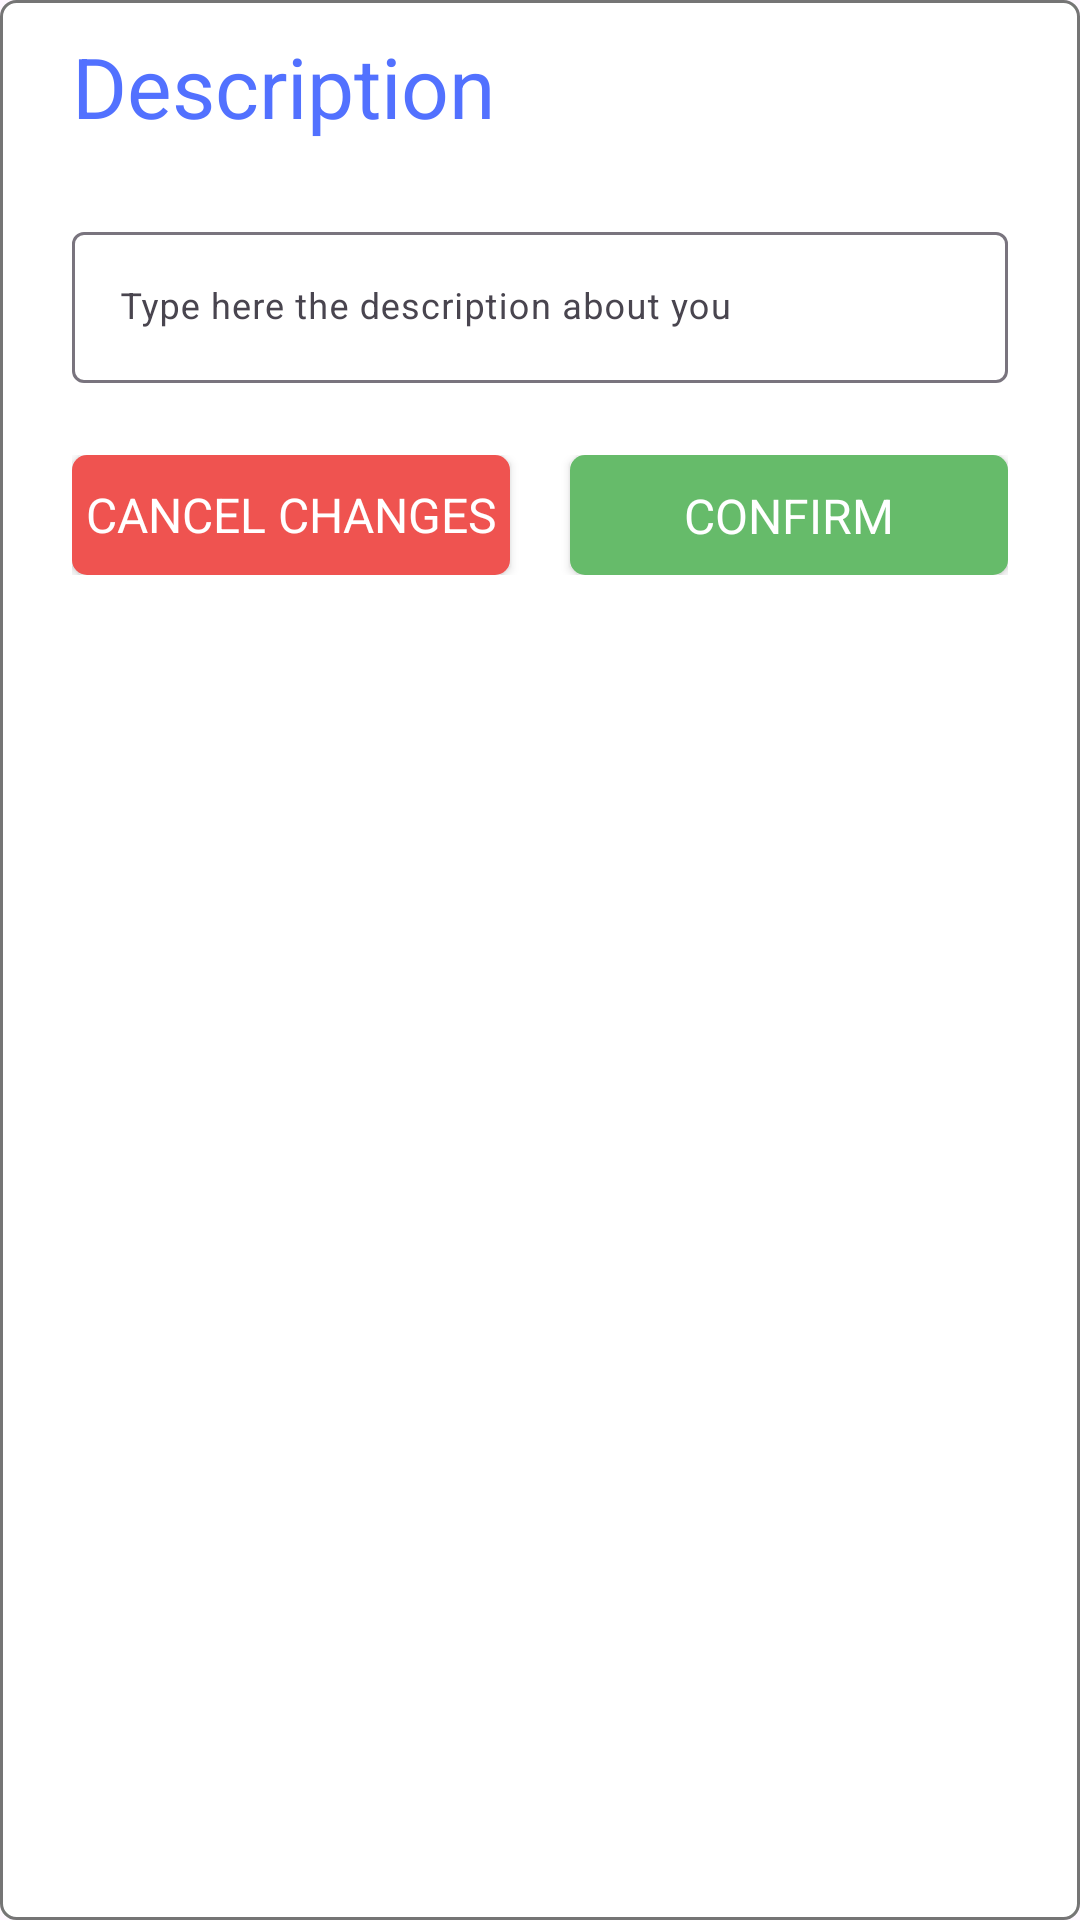

Write the Android layout XML for this screen, with the resource values it uses.
<!-- AndroidManifest.xml: application theme Theme.Ensinativa -->
<!-- res/layout/fragment_profile_edit_description.xml -->
<?xml version="1.0" encoding="utf-8"?>
<LinearLayout
    xmlns:android="http://schemas.android.com/apk/res/android"
    android:background="@drawable/material_button_5dp_border_background"
    xmlns:app="http://schemas.android.com/apk/res-auto"
    android:orientation="vertical"
    android:layout_width="match_parent"
    android:layout_height="wrap_content">
    <androidx.constraintlayout.widget.ConstraintLayout
        android:layout_width="match_parent"
        android:layout_height="60dp">
        <TextView
            android:id="@+id/descriptionTitle"
            android:textColor="@color/blue5"
            android:gravity="center"
            android:textAlignment="center"
            app:layout_constraintTop_toTopOf="parent"
            app:layout_constraintStart_toStartOf="parent"
            android:textSize="28sp"
            android:layout_marginTop="10dp"
            android:layout_marginStart="24dp"
            android:layout_width="wrap_content"
            android:layout_height="wrap_content"
            android:text="@string/description">
        </TextView>
        <Button
            android:id="@+id/quitButton"
            app:backgroundTint="@color/transaparent"
            app:backgroundTintMode="src_in"
            android:background="@color/transaparent"
            android:foreground="@drawable/ic_quit_foreground"
            app:layout_constraintTop_toTopOf="parent"
            app:layout_constraintEnd_toEndOf="parent"
            android:layout_marginTop="10dp"
            android:layout_marginEnd="12dp"
            android:layout_width="40dp"
            android:layout_height="40dp">
        </Button>
    </androidx.constraintlayout.widget.ConstraintLayout>

    <com.google.android.material.textfield.TextInputLayout
        android:layout_width="match_parent"
        android:layout_height="wrap_content"
        android:maxHeight="200dp"
        android:layout_marginStart="24dp"
        android:layout_marginTop="12dp"
        android:layout_marginEnd="24dp"
        android:orientation="vertical"
        app:boxBackgroundColor="@color/white">

        <com.google.android.material.textfield.TextInputEditText
            android:id="@+id/descriptionTextInputEditText"
            android:layout_width="match_parent"
            android:layout_height="match_parent"
            android:hint="Type here the description about you"
            android:inputType="none"
            android:textColor="@color/gray7"
            android:textSize="12sp" />
    </com.google.android.material.textfield.TextInputLayout>
    <TextView
        android:layout_marginTop="4dp"
        android:id="@+id/descriptionErrorMessage"
        android:padding="0dp"
        android:layout_gravity="center"
        android:textColor="@color/red4"
        android:layout_width="match_parent"
        android:layout_height="wrap_content"
        android:text="@string/tag_error_message"
        android:gravity="center"
        android:textSize="12sp"
        android:visibility="gone"
        app:layout_constraintTop_toTopOf="parent"
        app:layout_constraintStart_toStartOf="parent"
        app:layout_constraintEnd_toEndOf="parent">
    </TextView>
    <LinearLayout
        android:layout_gravity="center"
        android:layout_marginEnd="24dp"
        android:layout_marginStart="24dp"
        android:layout_width="match_parent"
        android:layout_height="40dp"
        android:orientation="horizontal"
        android:layout_marginBottom="20dp"
        android:layout_marginTop="24dp">
        <Button
            android:layout_weight="1"
            android:id="@+id/cancelDescription"
            android:layout_gravity="center"
            android:orientation="horizontal"
            android:layout_width="match_parent"
            android:layout_height="match_parent"
            android:background="@drawable/material_button_5dp_border_red_background"
            app:backgroundTint="@color/transaparent"
            app:backgroundTintMode="src_atop"
            android:text="Cancel changes"
            android:textColor="@color/white"
            android:lines="1"
            android:textSize="16sp"
            android:padding="2dp"
            app:layout_constraintBottom_toBottomOf="parent"
            app:layout_constraintStart_toStartOf="parent"
            app:layout_constraintEnd_toEndOf="parent"
            android:layout_marginEnd="10dp">
        </Button>
        <Button
            android:layout_weight="1"
            android:layout_marginStart="10dp"
            android:id="@+id/confirmDescription"
            android:layout_gravity="center"
            android:orientation="horizontal"
            android:layout_width="match_parent"
            android:layout_height="match_parent"
            android:background="@drawable/material_button_5dp_border_green_background"
            app:backgroundTint="@color/transaparent"
            app:backgroundTintMode="src_atop"
            android:text="Confirm changes"
            android:textColor="@color/white"
            android:lines="1"
            android:textSize="16sp"
            android:padding="2dp"
            app:layout_constraintBottom_toBottomOf="parent"
            app:layout_constraintStart_toStartOf="parent"
            app:layout_constraintEnd_toEndOf="parent">
        </Button>
    </LinearLayout>


</LinearLayout>
<!-- resources referenced by this layout -->
<resources>
  <color name="blue5">#5271FF</color>
  <color name="gray7">#424242</color>
  <color name="red4">#EF5350</color>
  <color name="transaparent">#00FFFFFF</color>
  <color name="white">#FFFFFFFF</color>
  <!-- drawable ic_quit_foreground (drawable) -->
  <vector xmlns:android="http://schemas.android.com/apk/res/android"
      android:width="108dp"
      android:height="108dp"
      android:viewportWidth="24"
      android:viewportHeight="24"
      android:tint="#000000">
    <group android:scaleX="0.58"
        android:scaleY="0.58"
        android:translateX="5.04"
        android:translateY="5.04">
      <path
          android:fillColor="@android:color/white"
          android:pathData="M18.3,5.71c-0.39,-0.39 -1.02,-0.39 -1.41,0L12,10.59 7.11,5.7c-0.39,-0.39 -1.02,-0.39 -1.41,0 -0.39,0.39 -0.39,1.02 0,1.41L10.59,12 5.7,16.89c-0.39,0.39 -0.39,1.02 0,1.41 0.39,0.39 1.02,0.39 1.41,0L12,13.41l4.89,4.89c0.39,0.39 1.02,0.39 1.41,0 0.39,-0.39 0.39,-1.02 0,-1.41L13.41,12l4.89,-4.89c0.38,-0.38 0.38,-1.02 0,-1.4z"/>
    </group>
  </vector>
  <!-- drawable material_button_5dp_border_background (drawable) -->
  <?xml version="1.0" encoding="utf-8"?>
  <selector xmlns:android="http://schemas.android.com/apk/res/android">
      <item>
          <shape android:shape="rectangle" >
              <solid android:color="@color/white"/>
              <stroke android:color="@color/gray5" android:width="1dp"/>
              <corners android:radius="5dp"/>
          </shape>
      </item>
  </selector>
  <!-- drawable material_button_5dp_border_green_background (drawable) -->
  <?xml version="1.0" encoding="utf-8"?>
  <selector xmlns:android="http://schemas.android.com/apk/res/android">
      <item>
          <shape android:shape="rectangle">
              <solid android:color="@color/green3"/>
              <corners android:radius="5dp"/>
          </shape>
      </item>
  </selector>
  <!-- drawable material_button_5dp_border_red_background (drawable) -->
  <?xml version="1.0" encoding="utf-8"?>
  <selector xmlns:android="http://schemas.android.com/apk/res/android">
      <item>
          <shape android:shape="rectangle">
              <solid android:color="@color/red4"/>
              <corners android:radius="5dp"/>
          </shape>
      </item>
  </selector>
  <string name="description">Description</string>
  <string name="tag_error_message">Tag error message</string>
  <style name="Theme.Ensinativa" parent="Base.Theme.Ensinativa" />
  <color name="gray5">#757575</color>
  <color name="green3">#66BB6A</color>
  <style name="Base.Theme.Ensinativa" parent="Theme.Material3.DayNight.NoActionBar">
          <item name="colorPrimary">@color/blue5</item>
          <item name="colorSecondary">@color/white</item>
          <item name="colorTertiary">@color/green1</item>
          <item name="statusBarBackground">@color/blue5</item>
          <item name="fontFamily">@font/poppins</item>
          <item name="android:color">@color/blue5</item>
          
          
      </style>
  <color name="green1">#A5D6A7</color>
</resources>
